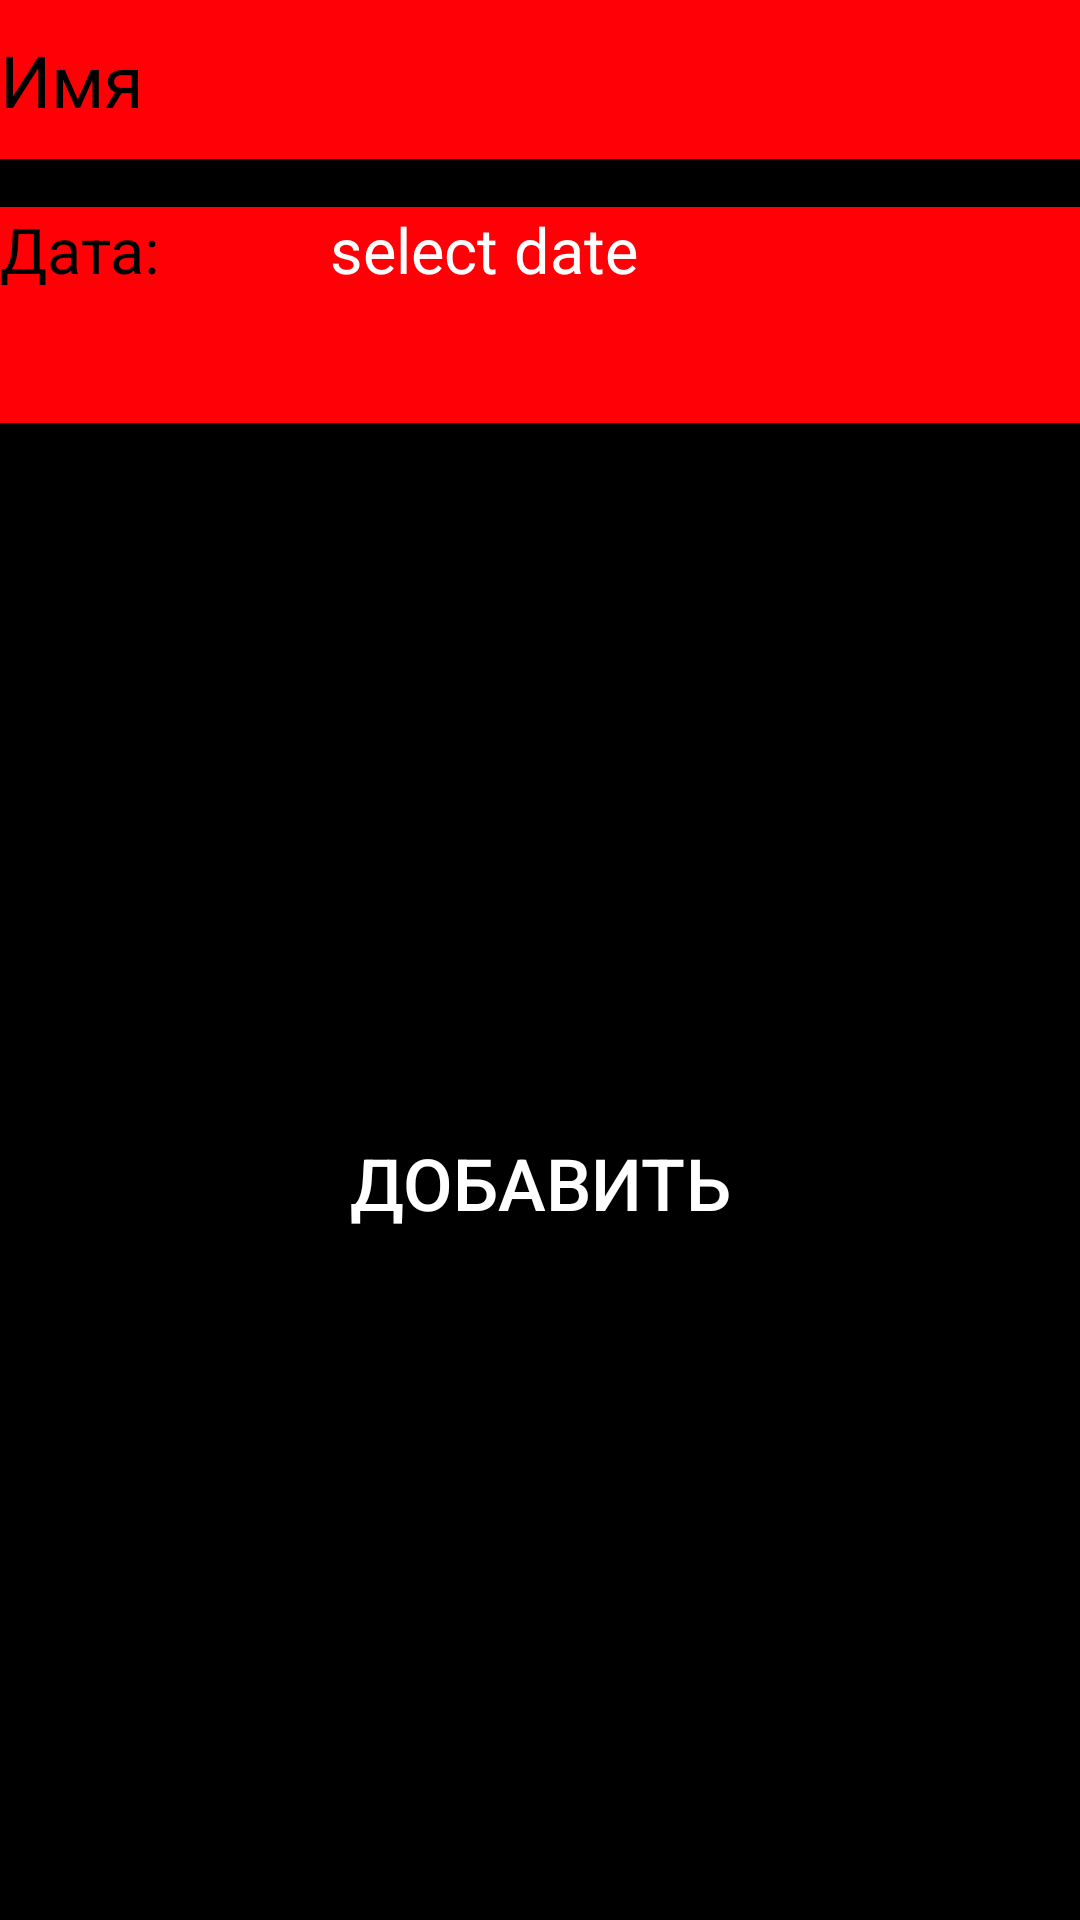

Write the Android layout XML for this screen, with the resource values it uses.
<!-- AndroidManifest.xml: application theme AppTheme -->
<!-- res/layout/activity_adder_birthday.xml -->
<LinearLayout xmlns:android="http://schemas.android.com/apk/res/android"
    xmlns:app="http://schemas.android.com/apk/res-auto"
    xmlns:tools="http://schemas.android.com/tools"
    android:layout_width="match_parent"
    android:layout_height="match_parent"
    android:orientation="vertical"
    tools:context=".AdderBirthdayActivity"
    android:background="@color/black">

    <com.google.android.material.textfield.TextInputEditText
        android:id="@+id/edit_name"
        android:layout_width="match_parent"
        android:layout_height="53dp"
        android:background="@color/red"
        android:hint="Имя"
        android:textColor="@color/black"
        android:textColorHint="@color/black"
        android:textSize="24dp" />
    <LinearLayout
        android:layout_width="match_parent"
        android:layout_height="72dp"
        android:orientation="horizontal"
        android:background="@color/red"
        android:layout_marginTop="16dp"
        android:layout_marginBottom="8dp">

        <TextView
            android:layout_width="110dp"
            android:layout_height="match_parent"
            android:text="Дата:"
            android:textSize="21dp"
            android:textColor="@color/black"/>

        <TextView
            android:id="@+id/date"
            android:layout_width="match_parent"
            android:layout_height="72dp"
            android:text="select date"
            android:textSize="21dp"
            android:textColor="@color/white"/>
    </LinearLayout>

    <RelativeLayout
        android:layout_width="match_parent"
        android:layout_height="match_parent"
        android:background="@color/black">
        <LinearLayout
            android:layout_width="match_parent"
            android:layout_height="match_parent">
            <Button
                android:id="@+id/button5"
                style="?android:attr/borderlessButtonStyle"
                android:layout_width="match_parent"
                android:layout_height="72dp"
                android:background="@color/black"
                android:layout_gravity="center"
                android:text="Добавить"
                android:textSize="24sp"
                android:textColor="@color/white" />
        </LinearLayout>
    </RelativeLayout>

</LinearLayout>
<!-- resources referenced by this layout -->
<resources>
  <color name="red">#ff0006</color>
  <style name="AppTheme" parent="Theme.AppCompat.Light.DarkActionBar">
          
          <item name="colorPrimary">@color/colorPrimary</item>
          <item name="colorPrimaryDark">@color/colorPrimaryDark</item>
          <item name="colorAccent">@color/colorAccent</item>
          <item name="actionMenuTextColor">@color/red</item>
      </style>
  <color name="colorPrimary">#000000</color>
  <color name="colorPrimaryDark">#000000</color>
  <color name="colorAccent">#ff0006</color>
  <!-- not gathered from this repository: default colours our renderer supplied (Android Studio template values) -->
  <color name="black">#FF000000</color>
  <color name="white">#FFFFFFFF</color>
</resources>
